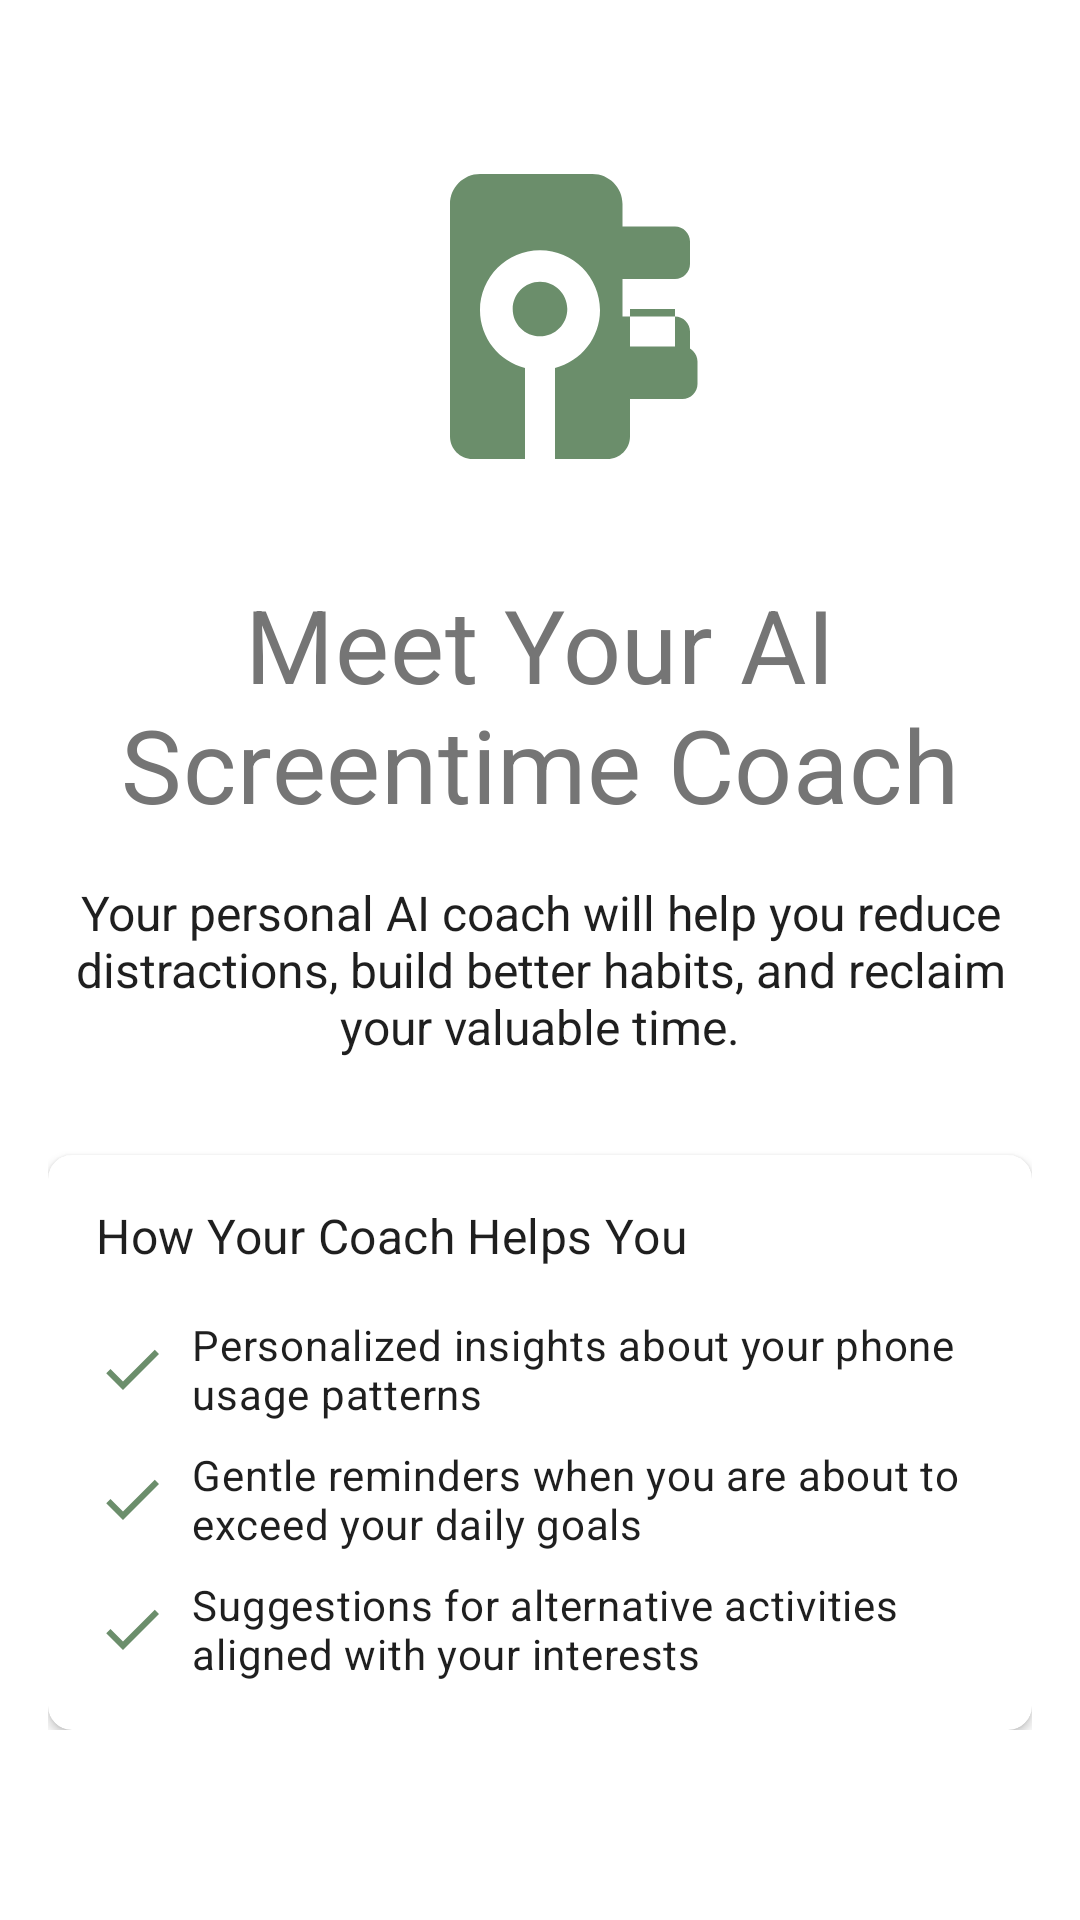

The Android layout XML behind this screen, and the referenced resources:
<!-- AndroidManifest.xml: application theme Theme.MementoMode -->
<!-- res/layout/page_ai_coach_intro.xml -->
<?xml version="1.0" encoding="utf-8"?>
<ScrollView xmlns:android="http://schemas.android.com/apk/res/android"
    xmlns:app="http://schemas.android.com/apk/res-auto"
    android:layout_width="match_parent"
    android:layout_height="match_parent"
    android:background="?attr/colorSurface"
    android:padding="16dp">

    <androidx.constraintlayout.widget.ConstraintLayout
        android:layout_width="match_parent"
        android:layout_height="wrap_content">

        <ImageView
            android:id="@+id/aiCoachIcon"
            android:layout_width="120dp"
            android:layout_height="120dp"
            android:layout_marginTop="32dp"
            android:src="@drawable/ic_ai_coach"
            app:layout_constraintEnd_toEndOf="parent"
            app:layout_constraintStart_toStartOf="parent"
            app:layout_constraintTop_toTopOf="parent"
            app:tint="?attr/colorPrimary" />

        <TextView
            android:id="@+id/welcomeTitle"
            android:layout_width="match_parent"
            android:layout_height="wrap_content"
            android:layout_marginTop="24dp"
            android:text="@string/ai_coach_welcome"
            android:textAlignment="center"
            android:textAppearance="?attr/textAppearanceHeadline4"
            app:layout_constraintTop_toBottomOf="@id/aiCoachIcon" />

        <TextView
            android:id="@+id/welcomeDescription"
            android:layout_width="match_parent"
            android:layout_height="wrap_content"
            android:layout_marginTop="16dp"
            android:text="@string/ai_coach_description"
            android:textAlignment="center"
            android:textAppearance="?attr/textAppearanceBody1"
            app:layout_constraintTop_toBottomOf="@id/welcomeTitle" />

        <com.google.android.material.card.MaterialCardView
            android:layout_width="match_parent"
            android:layout_height="wrap_content"
            android:layout_marginTop="32dp"
            app:cardCornerRadius="8dp"
            app:cardElevation="2dp"
            app:layout_constraintTop_toBottomOf="@id/welcomeDescription">

            <LinearLayout
                android:layout_width="match_parent"
                android:layout_height="wrap_content"
                android:orientation="vertical"
                android:padding="16dp">

                <TextView
                    android:layout_width="match_parent"
                    android:layout_height="wrap_content"
                    android:text="@string/ai_coach_features_title"
                    android:textAppearance="?attr/textAppearanceSubtitle1" />

                <TextView
                    android:layout_width="match_parent"
                    android:layout_height="wrap_content"
                    android:layout_marginTop="16dp"
                    android:drawablePadding="8dp"
                    android:text="@string/ai_coach_feature_1"
                    android:textAppearance="?attr/textAppearanceBody2"
                    app:drawableStartCompat="@drawable/ic_check" />

                <TextView
                    android:layout_width="match_parent"
                    android:layout_height="wrap_content"
                    android:layout_marginTop="8dp"
                    android:drawablePadding="8dp"
                    android:text="@string/ai_coach_feature_2"
                    android:textAppearance="?attr/textAppearanceBody2"
                    app:drawableStartCompat="@drawable/ic_check" />

                <TextView
                    android:layout_width="match_parent"
                    android:layout_height="wrap_content"
                    android:layout_marginTop="8dp"
                    android:drawablePadding="8dp"
                    android:text="@string/ai_coach_feature_3"
                    android:textAppearance="?attr/textAppearanceBody2"
                    app:drawableStartCompat="@drawable/ic_check" />

            </LinearLayout>

        </com.google.android.material.card.MaterialCardView>

    </androidx.constraintlayout.widget.ConstraintLayout>

</ScrollView>
<!-- resources referenced by this layout -->
<resources>
  <string name="ai_coach_description">Your personal AI coach will help you reduce distractions, build better habits, and reclaim your valuable time.</string>
  <string name="ai_coach_feature_1">Personalized insights about your phone usage patterns</string>
  <string name="ai_coach_feature_2">Gentle reminders when you are about to exceed your daily goals</string>
  <string name="ai_coach_feature_3">Suggestions for alternative activities aligned with your interests</string>
  <string name="ai_coach_features_title">How Your Coach Helps You</string>
  <string name="ai_coach_welcome">Meet Your AI Screentime Coach</string>
  <color name="windowBackground">@color/colorBackground</color>
  <color name="colorPrimary">@color/zen_sage</color>
  <color name="colorPrimaryDark">@color/zen_sage_dark</color>
  <color name="colorAccent">@color/zen_clay</color>
  <color name="textPrimary">#1F1F1F</color>
  <color name="textSecondary">#757575</color>
  <color name="cardBackground">@color/zen_cream</color>
  <style name="TextAppearance.ZenBody" parent="TextAppearance.MaterialComponents.Body1">
          <item name="android:textColor">@color/textPrimary</item>
          <item name="android:textSize">16sp</item>
          <item name="android:letterSpacing">0</item>
          <item name="fontFamily">sans-serif</item>
          <item name="android:fontFamily">sans-serif</item>
      </style>
  <style name="TextAppearance.ZenCaption" parent="TextAppearance.MaterialComponents.Caption">
          <item name="fontFamily">sans-serif-light</item>
          <item name="android:fontFamily">sans-serif-light</item>
          <item name="android:textSize">13sp</item>
          <item name="android:textColor">@color/textSecondary</item>
      </style>
  <color name="colorBackground">@color/zen_white</color>
  <color name="zen_sage">#6B8E6B</color>
  <color name="zen_sage_dark">#4A614A</color>
  <color name="zen_clay">#C8A79B</color>
  <color name="zen_cream">#F5F2ED</color>
  <style name="TextAppearance.ZenButtonText" parent="TextAppearance.MaterialComponents.Button">
          <item name="fontFamily">sans-serif-medium</item>
          <item name="android:fontFamily">sans-serif-medium</item>
          <item name="android:textSize">14sp</item>
          <item name="android:letterSpacing">0.01</item>
      </style>
  <color name="zen_warm_white">#FCFCF7</color>
  <color name="zen_soft_pink">#F8D9CD</color>
  <style name="ZenAlertDialogTitle" parent="MaterialAlertDialog.MaterialComponents.Title.Text">
          <item name="android:textSize">20sp</item>
          <item name="android:textColor">@color/textPrimary</item>
          <item name="android:fontFamily">sans-serif-light</item>
          <item name="android:letterSpacing">0.01</item>
      </style>
  <style name="ZenAlertDialogBody" parent="MaterialAlertDialog.MaterialComponents.Body.Text">
          <item name="android:textSize">15sp</item>
          <item name="android:textColor">@color/textSecondary</item>
          <item name="android:fontFamily">sans-serif</item>
          <item name="android:lineSpacingMultiplier">1.2</item>
      </style>
  <style name="ZenDialogButton" parent="Widget.MaterialComponents.Button.TextButton.Dialog">
          <item name="android:textColor">@color/colorPrimary</item>
          <item name="rippleColor">@color/zen_muted_teal</item>
          <item name="android:letterSpacing">0.01</item>
      </style>
  <style name="ZenDialogButton.Negative" parent="Widget.MaterialComponents.Button.TextButton.Dialog">
          <item name="android:textColor">@color/textSecondary</item>
          <item name="rippleColor">@color/zen_muted_teal</item>
          <item name="android:alpha">0.8</item>
      </style>
  <style name="ZenShapeAppearanceDialog" parent="">
          <item name="cornerFamily">rounded</item>
          <item name="cornerSize">16dp</item>
      </style>
  <color name="zen_white">#FAFAF8</color>
  <color name="zen_muted_teal">#A4C5C6</color>
</resources>
